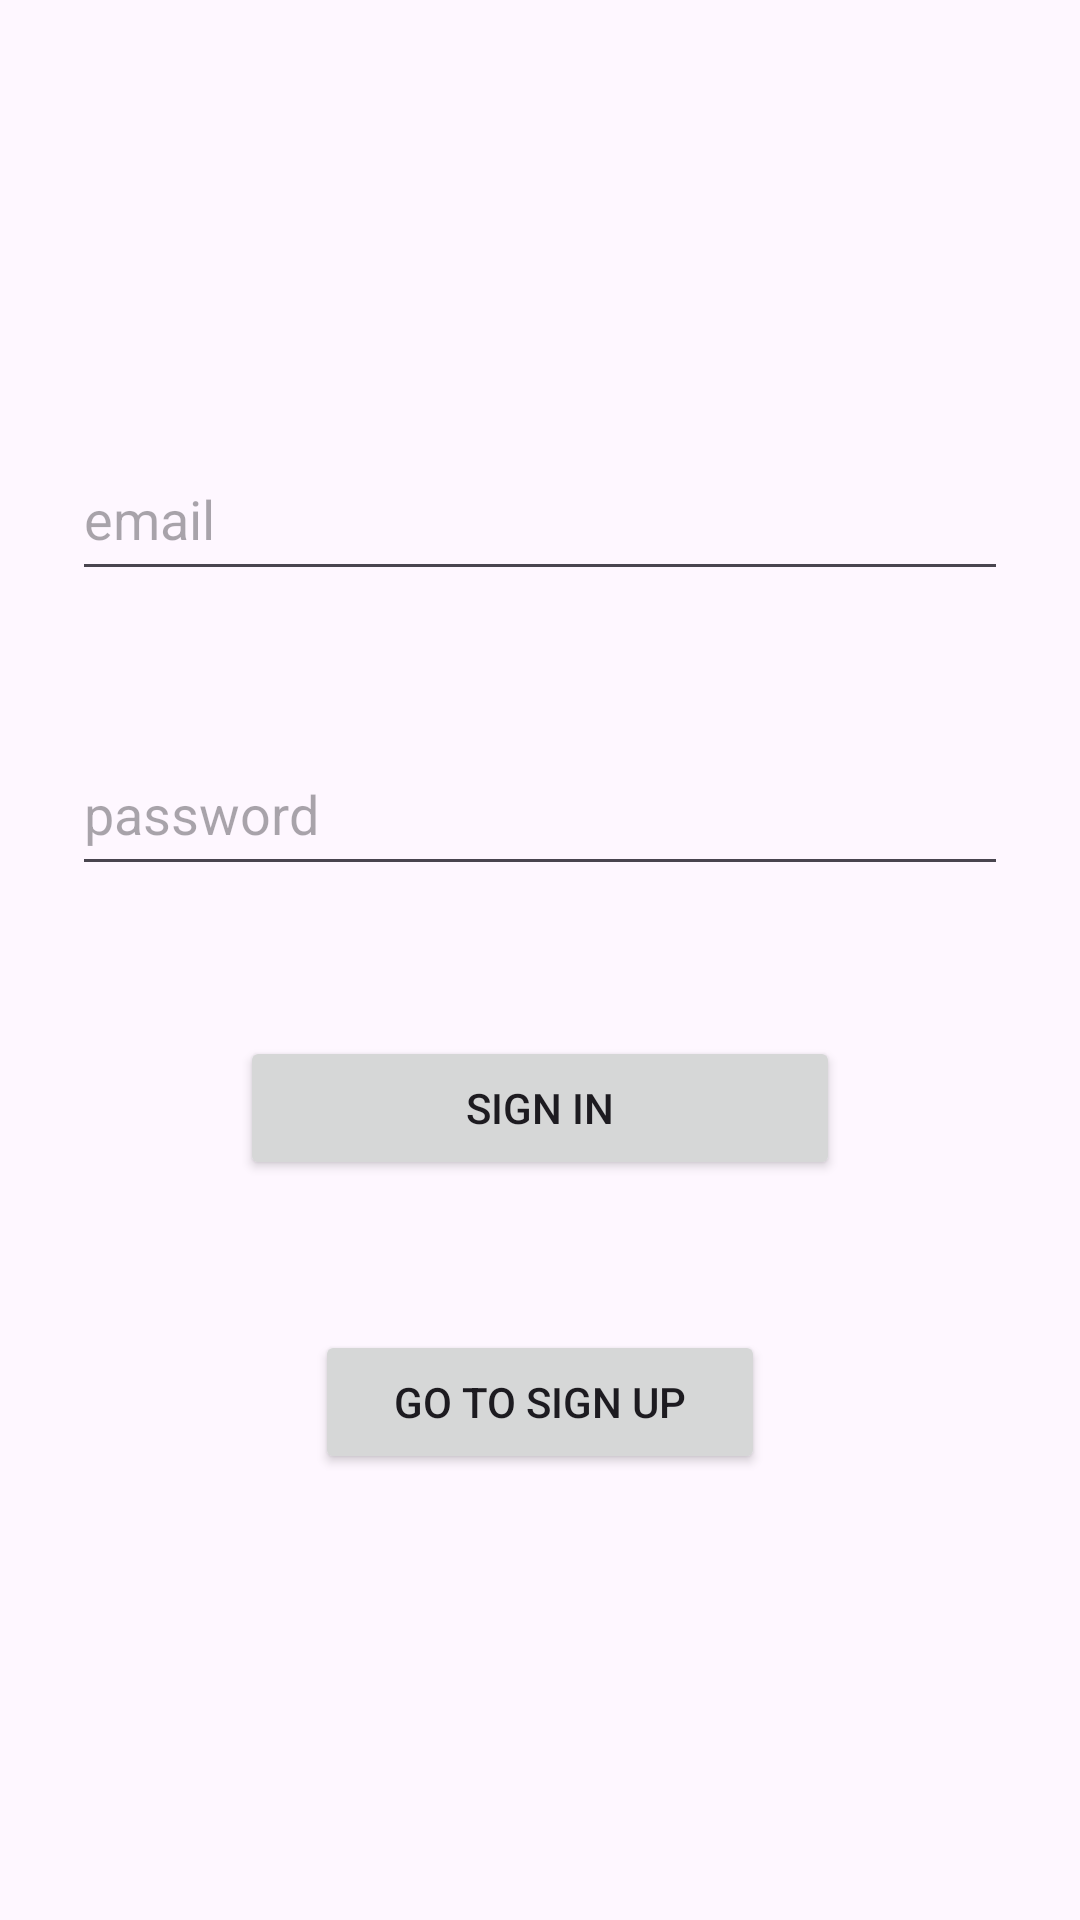

This screen was rendered from an Android layout file. Write that file and the resources it references.
<!-- AndroidManifest.xml: application theme Theme.Buzzly -->
<!-- res/layout/activity_sign_in.xml -->
<?xml version="1.0" encoding="utf-8"?>
<LinearLayout xmlns:android="http://schemas.android.com/apk/res/android"
    android:layout_width="match_parent"
    android:layout_height="match_parent"
    android:orientation="vertical"
    android:gravity="center"
    android:padding="24dp">

    <EditText
            android:id="@+id/etEmail"
            android:layout_width="match_parent"
            android:layout_height="wrap_content"
            android:paddingVertical="12dp"
            android:layout_marginBottom="50dp"
            android:hint="email"
            android:inputType="textEmailAddress"/>

    <EditText
            android:id="@+id/etPassword"
            android:layout_width="match_parent"
            android:layout_height="wrap_content"
            android:paddingVertical="12dp"
            android:layout_marginBottom="50dp"
            android:hint="password"
            android:inputType="textPassword"/>

    <Button
            android:id="@+id/btnSignIn"
            android:layout_width="200dp"
            android:layout_height="wrap_content"
            android:layout_marginBottom="50dp"
            android:text="Sign in" />

    <Button
        android:id="@+id/btnGoToSignUp"
        android:layout_width="150dp"
        android:layout_height="wrap_content"
        android:text="Go to Sign Up" />

</LinearLayout>
<!-- resources referenced by this layout -->
<resources>
  <style name="Theme.Buzzly" parent="Base.Theme.Buzzly" />
  <style name="Base.Theme.Buzzly" parent="Theme.Material3.DayNight.NoActionBar">
          
          
      </style>
</resources>
